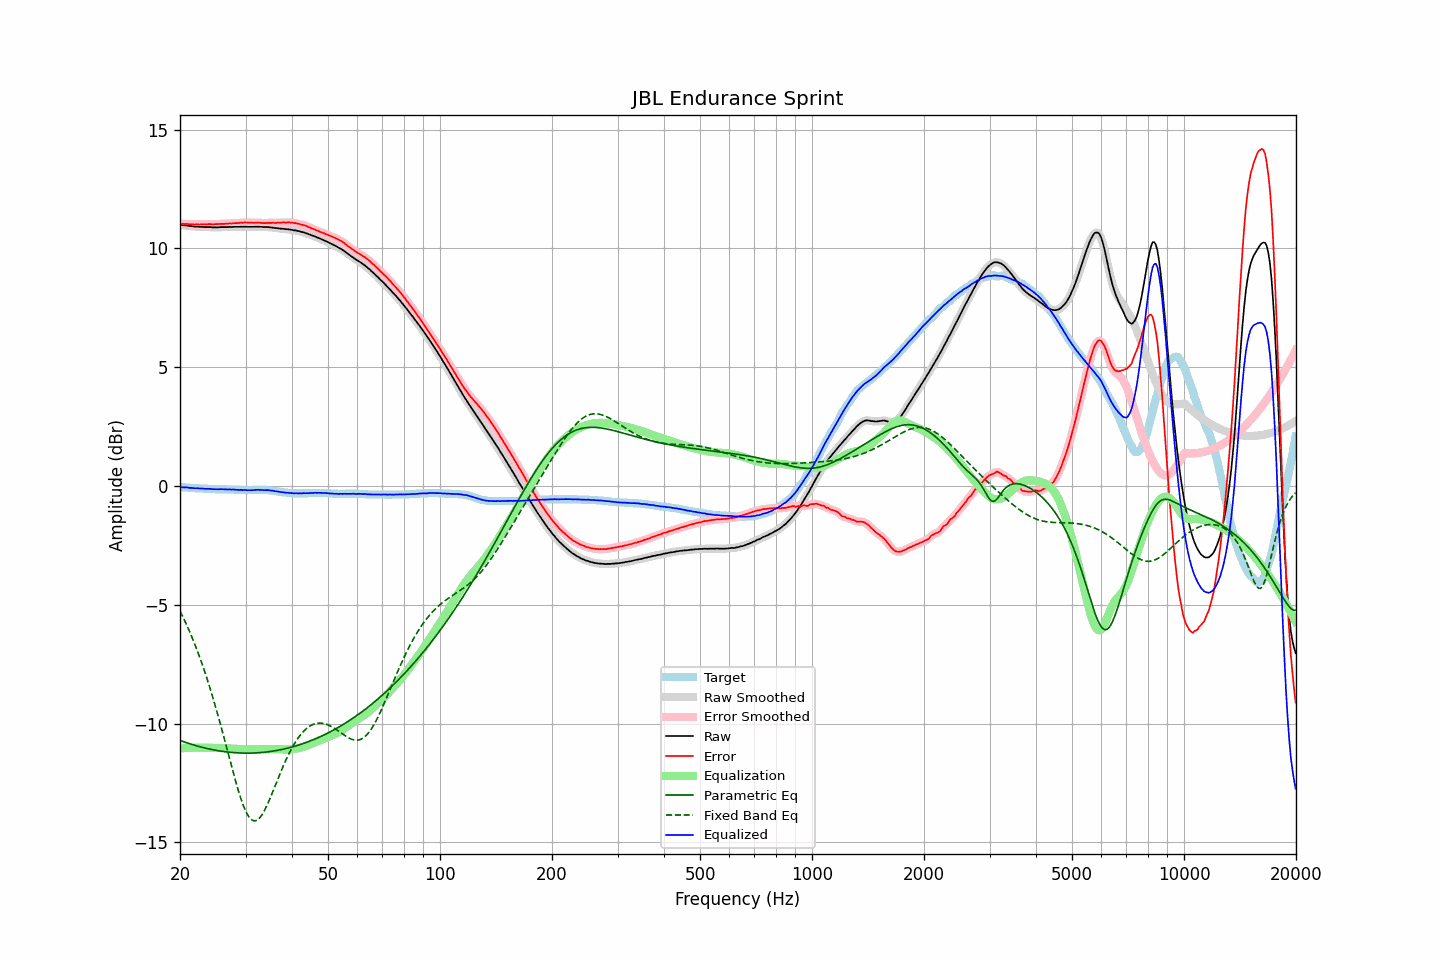

Data behind this chart, as committed beside it:
frequency, raw, error, smoothed, error_smoothed, equalization, parametric_eq, fixed_band_eq, equalized_raw, equalized_smoothed, target
20.00, 11.00, 11.05, 11.00, 11.04, -11.05, -10.71, -5.26, -0.05, -0.05, -0.05
20.20, 10.99, 11.04, 10.99, 11.04, -11.04, -10.73, -5.40, -0.05, -0.05, -0.05
20.40, 10.98, 11.04, 10.98, 11.04, -11.04, -10.76, -5.54, -0.06, -0.05, -0.06
20.61, 10.97, 11.03, 10.98, 11.03, -11.03, -10.78, -5.68, -0.06, -0.06, -0.06
20.81, 10.97, 11.04, 10.97, 11.03, -11.03, -10.81, -5.83, -0.06, -0.06, -0.07
21.02, 10.96, 11.03, 10.96, 11.03, -11.02, -10.83, -5.98, -0.06, -0.07, -0.07
21.23, 10.94, 11.02, 10.95, 11.02, -11.02, -10.85, -6.14, -0.08, -0.07, -0.08
21.44, 10.94, 11.02, 10.94, 11.02, -11.02, -10.87, -6.30, -0.08, -0.08, -0.08
21.66, 10.93, 11.02, 10.93, 11.01, -11.02, -10.89, -6.46, -0.09, -0.09, -0.09
21.87, 10.92, 11.01, 10.93, 11.02, -11.01, -10.91, -6.63, -0.09, -0.09, -0.09
22.09, 10.92, 11.02, 10.92, 11.01, -11.01, -10.93, -6.80, -0.09, -0.09, -0.10
22.31, 10.92, 11.02, 10.92, 11.01, -11.01, -10.95, -6.98, -0.09, -0.10, -0.10
22.54, 10.91, 11.01, 10.92, 11.02, -11.01, -10.97, -7.16, -0.10, -0.10, -0.10
22.76, 10.91, 11.02, 10.91, 11.01, -11.02, -10.99, -7.35, -0.10, -0.10, -0.11
22.99, 10.91, 11.02, 10.91, 11.02, -11.02, -11.01, -7.54, -0.11, -0.11, -0.11
23.22, 10.90, 11.02, 10.90, 11.02, -11.02, -11.02, -7.74, -0.12, -0.11, -0.12
23.45, 10.90, 11.02, 10.90, 11.02, -11.02, -11.04, -7.94, -0.12, -0.12, -0.12
23.69, 10.90, 11.02, 10.90, 11.02, -11.02, -11.06, -8.15, -0.12, -0.12, -0.12
23.92, 10.90, 11.03, 10.90, 11.02, -11.02, -11.07, -8.36, -0.12, -0.12, -0.13
24.16, 10.90, 11.03, 10.90, 11.02, -11.02, -11.09, -8.58, -0.12, -0.12, -0.13
24.40, 10.89, 11.02, 10.89, 11.02, -11.02, -11.10, -8.81, -0.13, -0.13, -0.13
24.65, 10.89, 11.02, 10.89, 11.02, -11.02, -11.11, -9.03, -0.13, -0.13, -0.13
24.89, 10.89, 11.03, 10.89, 11.02, -11.03, -11.12, -9.27, -0.13, -0.14, -0.14
25.14, 10.89, 11.03, 10.89, 11.03, -11.03, -11.14, -9.50, -0.14, -0.14, -0.14
25.39, 10.89, 11.03, 10.89, 11.03, -11.03, -11.15, -9.75, -0.14, -0.14, -0.14
25.65, 10.90, 11.04, 10.90, 11.03, -11.03, -11.16, -9.99, -0.13, -0.13, -0.14
25.91, 10.90, 11.04, 10.90, 11.04, -11.04, -11.17, -10.24, -0.13, -0.13, -0.14
26.16, 10.90, 11.04, 10.90, 11.04, -11.04, -11.18, -10.50, -0.14, -0.14, -0.14
26.43, 10.90, 11.04, 10.90, 11.04, -11.04, -11.19, -10.75, -0.14, -0.14, -0.14
26.69, 10.90, 11.05, 10.90, 11.05, -11.05, -11.20, -11.01, -0.14, -0.14, -0.15
26.96, 10.90, 11.05, 10.90, 11.05, -11.05, -11.20, -11.27, -0.15, -0.14, -0.15
27.23, 10.91, 11.06, 10.91, 11.05, -11.05, -11.21, -11.53, -0.14, -0.15, -0.15
27.50, 10.90, 11.05, 10.91, 11.05, -11.05, -11.22, -11.78, -0.15, -0.15, -0.15
27.77, 10.91, 11.06, 10.91, 11.06, -11.06, -11.22, -12.04, -0.15, -0.15, -0.15
28.05, 10.91, 11.07, 10.91, 11.06, -11.06, -11.23, -12.28, -0.15, -0.15, -0.16
28.33, 10.91, 11.07, 10.91, 11.07, -11.07, -11.23, -12.53, -0.16, -0.16, -0.16
28.62, 10.91, 11.07, 10.91, 11.07, -11.07, -11.24, -12.76, -0.16, -0.16, -0.16
28.90, 10.91, 11.08, 10.91, 11.08, -11.08, -11.24, -12.98, -0.17, -0.17, -0.17
29.19, 10.92, 11.09, 10.92, 11.08, -11.08, -11.24, -13.19, -0.16, -0.17, -0.17
29.48, 10.91, 11.08, 10.92, 11.09, -11.09, -11.24, -13.38, -0.17, -0.17, -0.17
29.78, 10.92, 11.10, 10.92, 11.09, -11.09, -11.25, -13.55, -0.17, -0.17, -0.18
30.08, 10.92, 11.10, 10.92, 11.09, -11.09, -11.25, -13.71, -0.17, -0.17, -0.18
30.38, 10.91, 11.09, 10.92, 11.09, -11.09, -11.25, -13.84, -0.18, -0.17, -0.18
30.68, 10.91, 11.09, 10.91, 11.09, -11.09, -11.25, -13.94, -0.18, -0.18, -0.18
30.99, 10.91, 11.09, 10.91, 11.09, -11.09, -11.25, -14.02, -0.18, -0.18, -0.18
31.30, 10.91, 11.09, 10.91, 11.08, -11.09, -11.24, -14.07, -0.18, -0.18, -0.18
31.61, 10.91, 11.08, 10.91, 11.08, -11.09, -11.24, -14.10, -0.18, -0.17, -0.17
31.93, 10.92, 11.09, 10.92, 11.09, -11.08, -11.24, -14.09, -0.16, -0.17, -0.17
32.24, 10.92, 11.09, 10.92, 11.09, -11.08, -11.23, -14.07, -0.16, -0.16, -0.17
32.57, 10.92, 11.09, 10.92, 11.09, -11.08, -11.23, -14.01, -0.16, -0.16, -0.17
32.89, 10.91, 11.08, 10.91, 11.08, -11.08, -11.22, -13.94, -0.17, -0.16, -0.17
33.22, 10.91, 11.08, 10.91, 11.07, -11.08, -11.22, -13.84, -0.17, -0.17, -0.17
33.55, 10.90, 11.07, 10.90, 11.07, -11.08, -11.21, -13.73, -0.17, -0.17, -0.17
33.89, 10.90, 11.07, 10.90, 11.07, -11.08, -11.21, -13.60, -0.17, -0.17, -0.17
34.23, 10.90, 11.08, 10.90, 11.07, -11.07, -11.20, -13.46, -0.17, -0.17, -0.18
34.57, 10.90, 11.08, 10.90, 11.08, -11.07, -11.19, -13.31, -0.17, -0.18, -0.18
34.92, 10.89, 11.08, 10.89, 11.08, -11.07, -11.18, -13.15, -0.18, -0.18, -0.19
35.27, 10.88, 11.08, 10.88, 11.08, -11.08, -11.17, -12.99, -0.19, -0.19, -0.20
35.62, 10.88, 11.09, 10.88, 11.08, -11.08, -11.16, -12.82, -0.20, -0.20, -0.21
35.97, 10.86, 11.07, 10.87, 11.08, -11.08, -11.15, -12.65, -0.22, -0.21, -0.21
... 635 more rows
